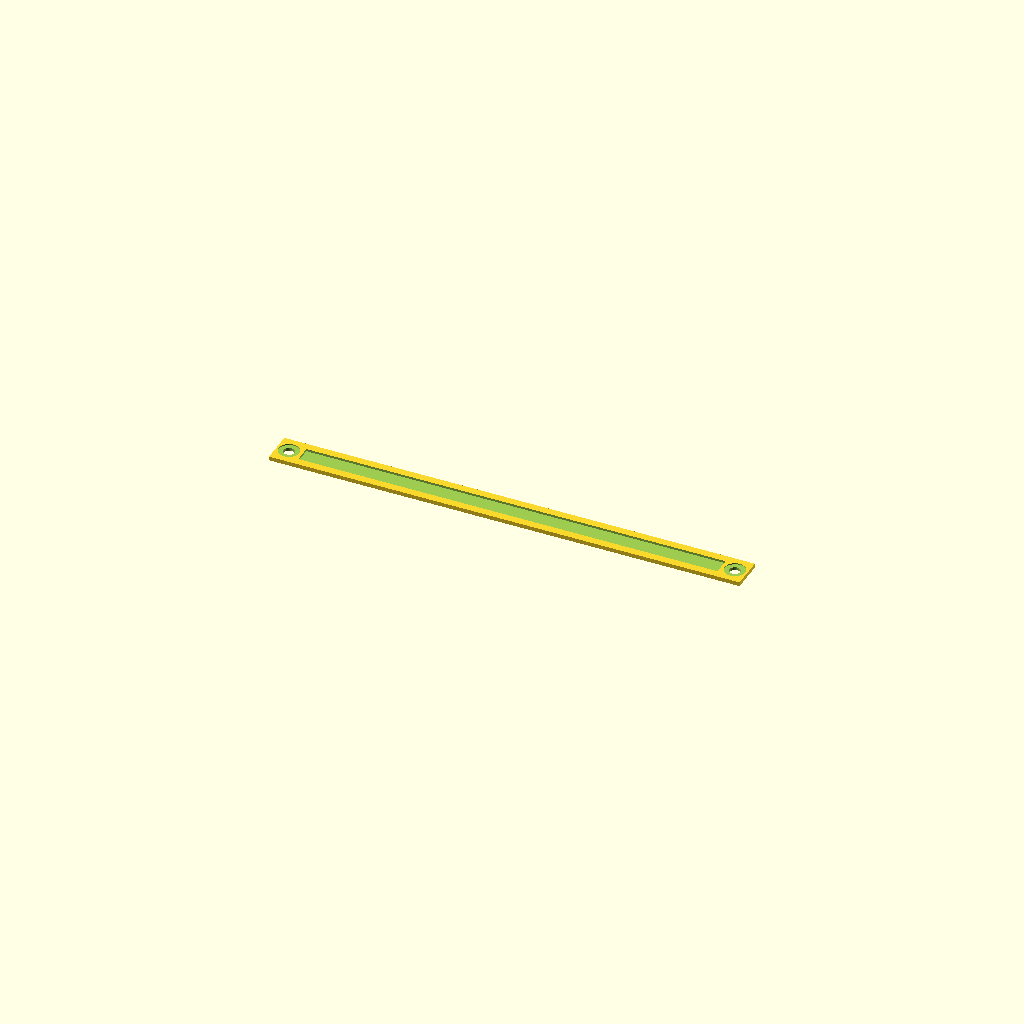
Cell 1: rendered with the file's own defaults.
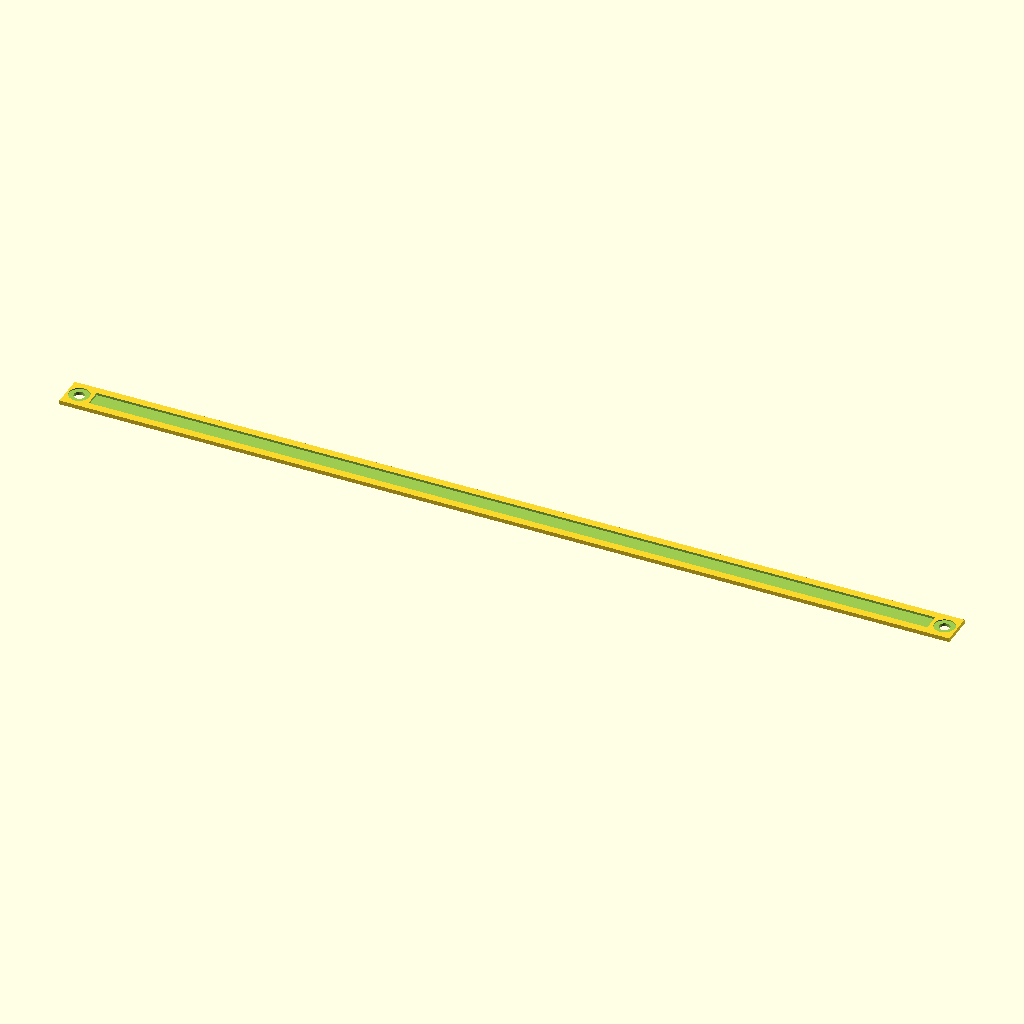
Cell 2 — ledl set to 410, the other parameters unchanged.
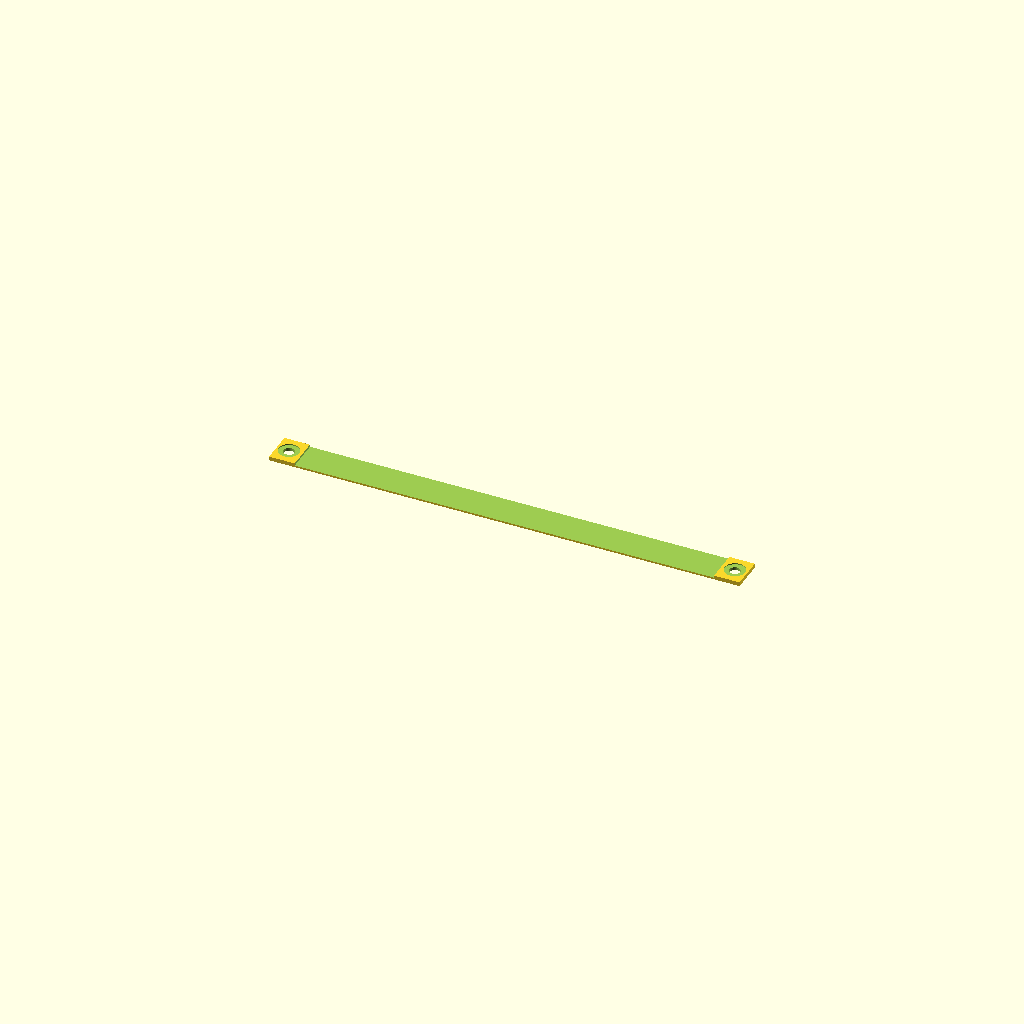
Cell 3 — ledw set to 17, the other parameters unchanged.
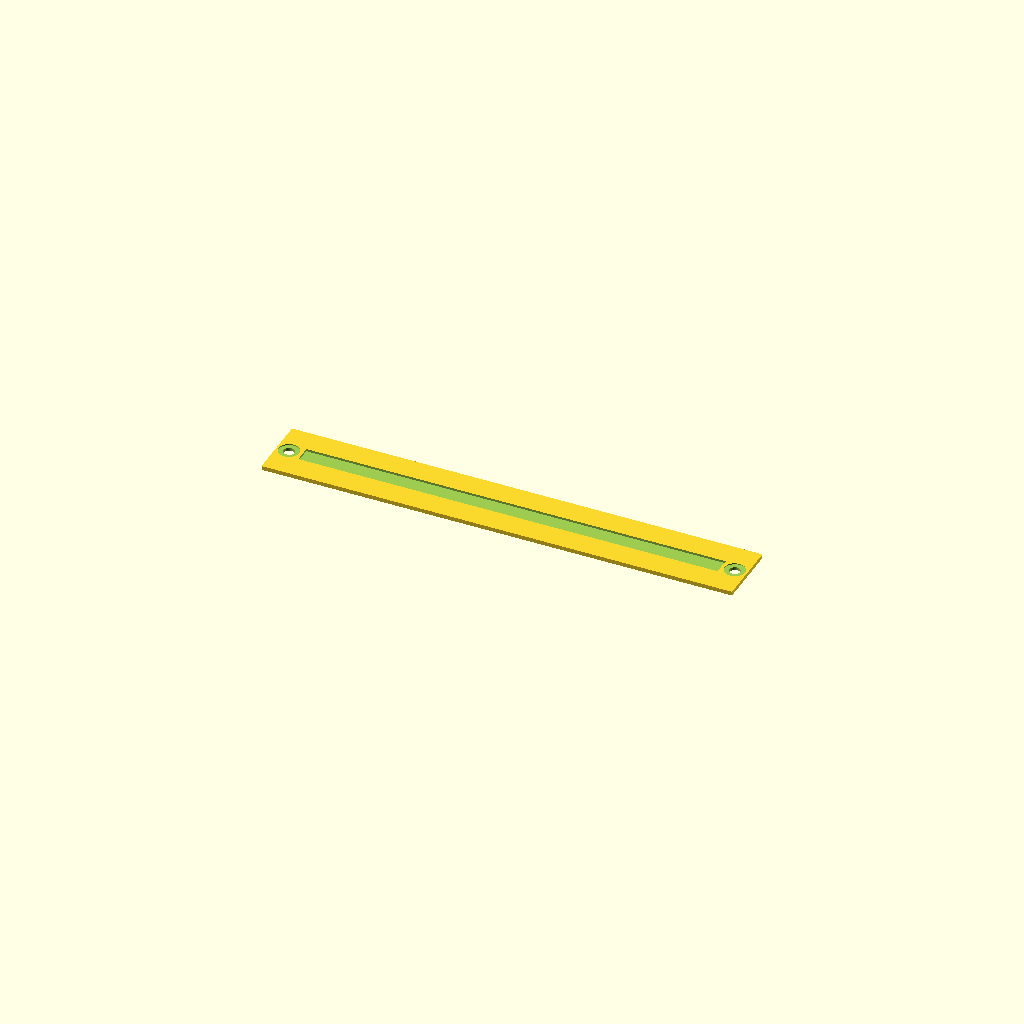
Cell 4: the same model with bpw = 32.
One fixed orthographic camera (rotation 55°, 0°, 25°; colour scheme Cornfield) for every cell.
The OpenSCAD source (inputs/thingiverse/thing-3626559/files/3dPrinterLightBar.scad):
//parametric lightbar for LED strips
// 2019 Troseph
// https://www.thingiverse.com/thing:3626559

$fn=50;
// LED specifics
ledl=205;
ledw=8.5;
ledh=2.24;
// baseplate specifics
bpw=16;
bph=2;
// screw specifics
//length of screw
screwh=9;
//diameter of screw
screwd=5.25;
//diameter of screwhead
screwhd=10;
//magic to make the baseplate the right length
bpl=ledl+(screwhd*2.5);

difference(){
  baseplate();
  translate([0,0,1])led();
  screwHoles();
}
module screwHoles(){
  translate([((bpl/2)-6),0,0])cylinder(h=screwh,d=screwd,center=true);
  translate([-((bpl/2)-6),0,0])cylinder(h=screwh,d=screwd,center=true);
  translate([-((bpl/2)-6),0,1])cylinder(h=1,d=screwhd,center=true);
  translate([((bpl/2)-6),0,1])cylinder(h=1,d=screwhd,center=true);
}
module baseplate(){
  cube([bpl,bpw,bph],true);
}
module led(){
  cube([ledl,ledw,ledh],true);
}
Customizer parameters (derived from the source; name, type, default, range or options):
ledl: number, default 205
ledw: number, default 8.5
ledh: number, default 2.24
bpw: number, default 16
bph: number, default 2
screwh: number, default 9
screwd: number, default 5.25
screwhd: number, default 10
